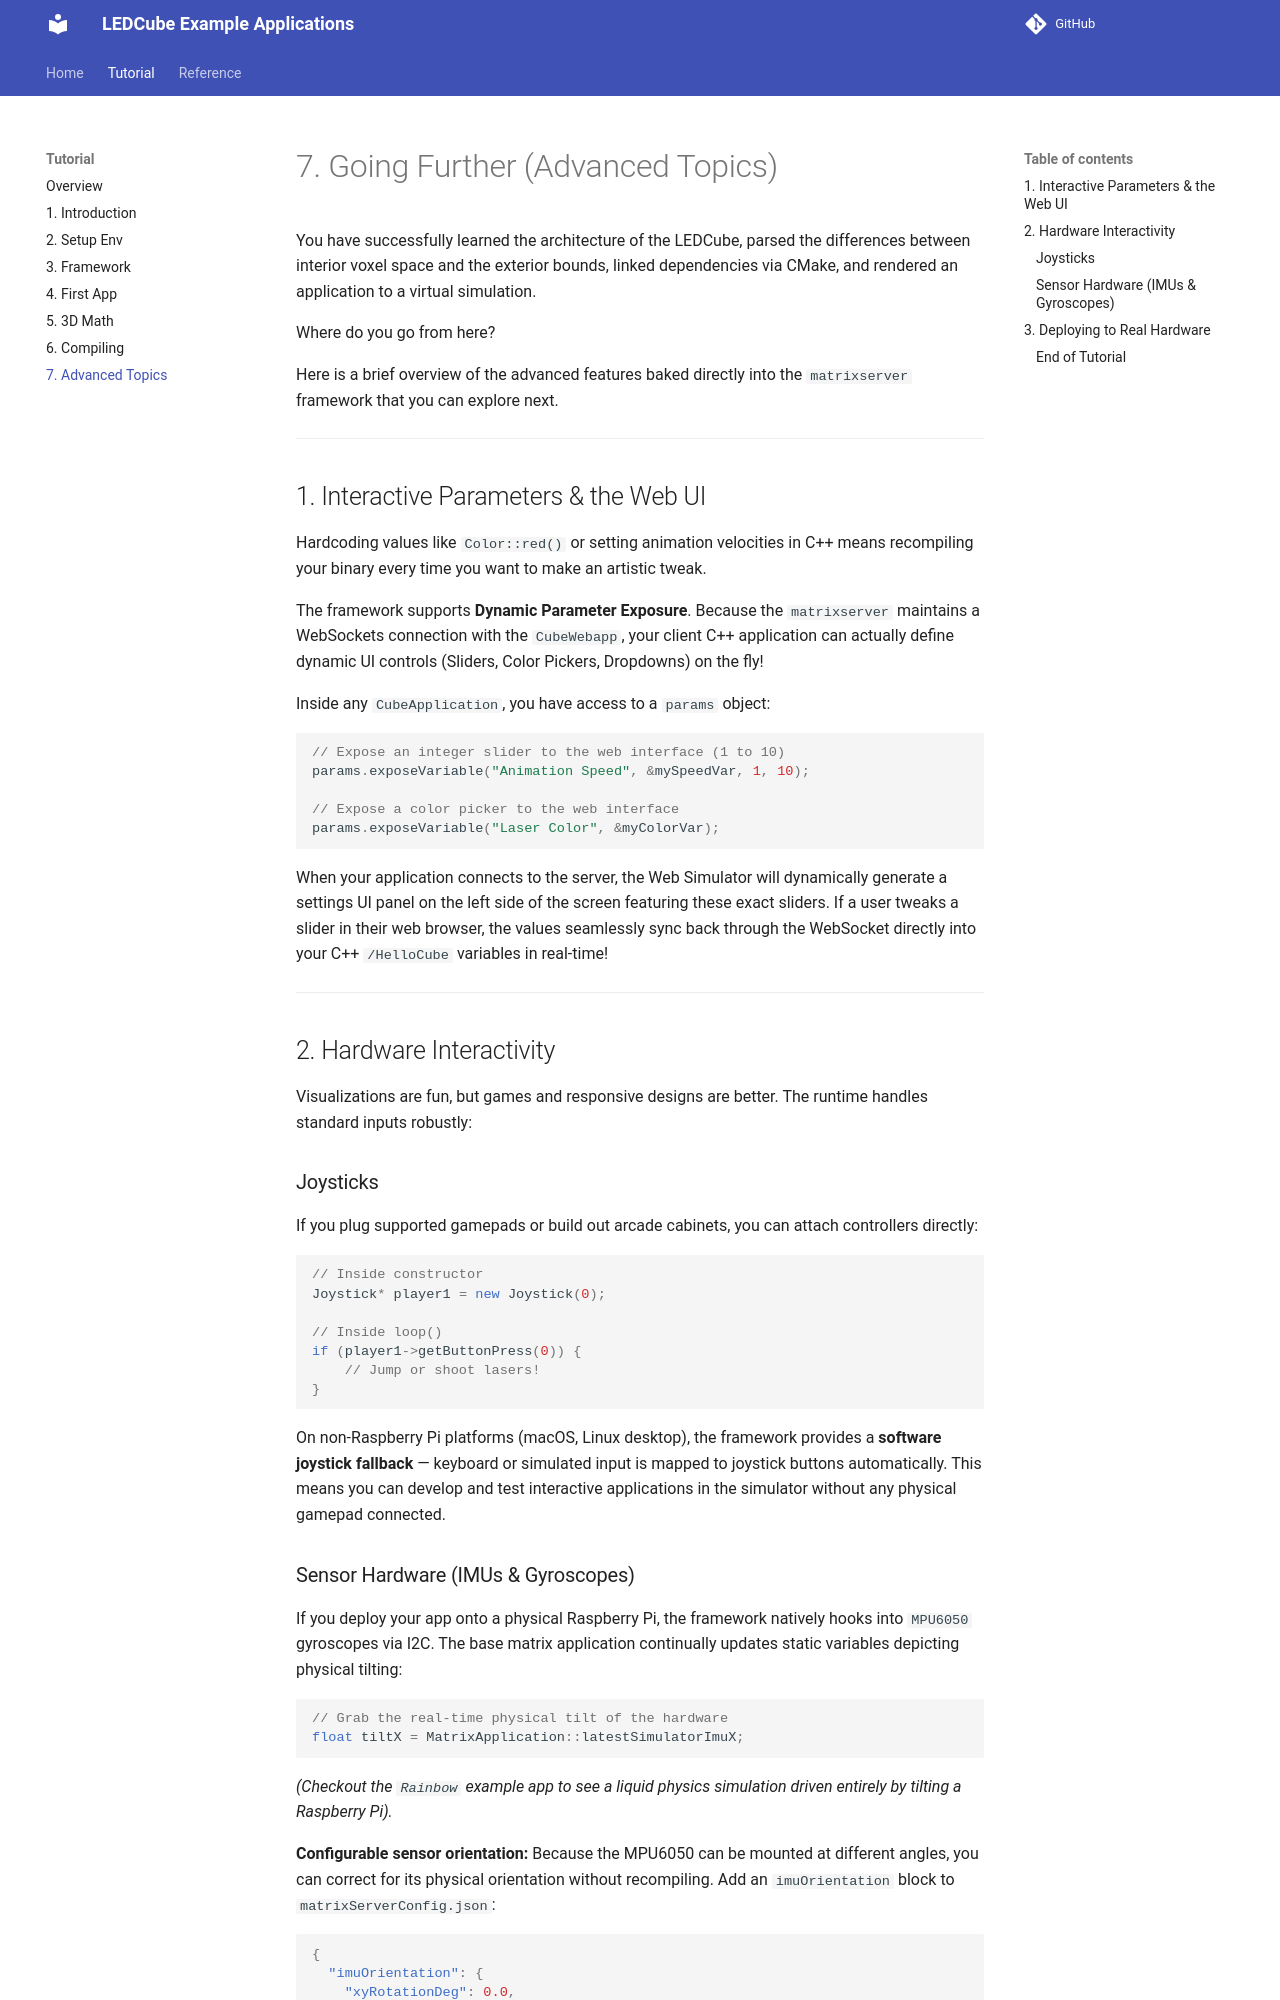

repository: bjoernh/LED_Cube-Example_Applications · page: tutorial/07-advanced/index.html · generator: mkdocs

# 7. Going Further (Advanced Topics)

You have successfully learned the architecture of the LEDCube, parsed the differences between interior voxel space and the exterior bounds, linked dependencies via CMake, and rendered an application to a virtual simulation. 

Where do you go from here? 

Here is a brief overview of the advanced features baked directly into the `matrixserver` framework that you can explore next.

---

## 1. Interactive Parameters & the Web UI

Hardcoding values like `Color::red()` or setting animation velocities in C++ means recompiling your binary every time you want to make an artistic tweak.

The framework supports **Dynamic Parameter Exposure**. Because the `matrixserver` maintains a WebSockets connection with the `CubeWebapp`, your client C++ application can actually define dynamic UI controls (Sliders, Color Pickers, Dropdowns) on the fly!

Inside any `CubeApplication`, you have access to a `params` object:
```cpp
// Expose an integer slider to the web interface (1 to 10)
params.exposeVariable("Animation Speed", &mySpeedVar, 1, 10);

// Expose a color picker to the web interface
params.exposeVariable("Laser Color", &myColorVar);
```

When your application connects to the server, the Web Simulator will dynamically generate a settings UI panel on the left side of the screen featuring these exact sliders. If a user tweaks a slider in their web browser, the values seamlessly sync back through the WebSocket directly into your C++ `/HelloCube` variables in real-time!

---

## 2. Hardware Interactivity

Visualizations are fun, but games and responsive designs are better. The runtime handles standard inputs robustly:

### Joysticks
If you plug supported gamepads or build out arcade cabinets, you can attach controllers directly:
```cpp
// Inside constructor
Joystick* player1 = new Joystick(0);

// Inside loop()
if (player1->getButtonPress(0)) {
    // Jump or shoot lasers!
}
```

On non-Raspberry Pi platforms (macOS, Linux desktop), the framework provides a **software joystick fallback** — keyboard or simulated input is mapped to joystick buttons automatically. This means you can develop and test interactive applications in the simulator without any physical gamepad connected.
